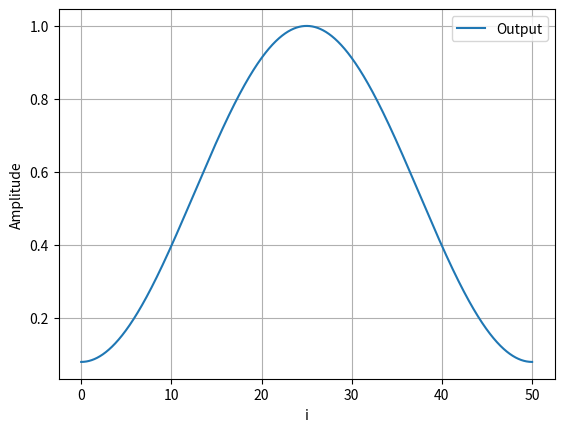

Reproduce this figure in Python.
import numpy as np
import matplotlib.pyplot as plt

fc = 400
M = 50

# para calcular os valores
i = np.arange(0, M, 0.00001)

# função passa baixa
w_i = 0.54 - 0.46 * np.cos(2*np.pi*i/M)


plt.subplot(1, 1, 1)
plt.plot(i, w_i, label="Output")
plt.legend()
plt.xlabel("i")
plt.ylabel("Amplitude")
plt.grid()
plt.show()